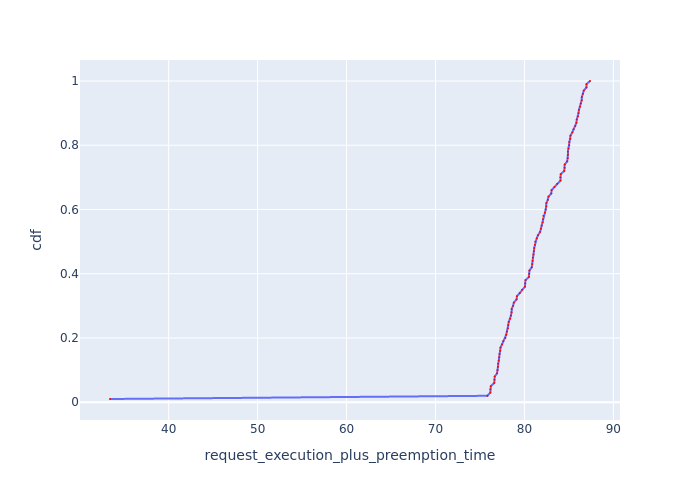

The file beside this chart, header and first rows:
Request Id, request_execution_plus_preemption_time, cdf
0_99, 33.4, 0.01
0_50, 75.84, 0.02
0_47, 76.16, 0.03
0_53, 76.18, 0.04
0_44, 76.22, 0.05
0_23, 76.61, 0.06
0_59, 76.63, 0.07
0_62, 76.66, 0.08
0_26, 76.92, 0.09
0_11, 76.98, 0.1
0_8, 77.02, 0.11
0_41, 77.04, 0.12
0_14, 77.11, 0.13
0_5, 77.16, 0.14
0_17, 77.19, 0.15
0_20, 77.28, 0.16
0_68, 77.31, 0.17
0_32, 77.48, 0.18
0_56, 77.63, 0.19
0_77, 77.86, 0.2
0_98, 77.95, 0.21
0_71, 78.03, 0.22
0_35, 78.15, 0.23
0_83, 78.18, 0.24
0_95, 78.24, 0.25
0_80, 78.4, 0.26
0_86, 78.49, 0.27
0_65, 78.56, 0.28
0_74, 78.57, 0.29
0_89, 78.72, 0.3
0_29, 78.81, 0.31
0_38, 79.12, 0.32
0_2, 79.16, 0.33
0_92, 79.48, 0.34
0_49, 79.74, 0.35
0_46, 80.07, 0.36
0_52, 80.08, 0.37
0_43, 80.12, 0.38
0_22, 80.51, 0.39
0_58, 80.53, 0.4
0_61, 80.56, 0.41
0_25, 80.82, 0.42
0_10, 80.88, 0.43
0_7, 80.92, 0.44
0_40, 80.94, 0.45
0_13, 81.02, 0.46
0_4, 81.07, 0.47
0_16, 81.1, 0.48
0_19, 81.18, 0.49
0_67, 81.21, 0.5
0_31, 81.38, 0.51
0_55, 81.53, 0.52
0_76, 81.76, 0.53
0_97, 81.85, 0.54
0_70, 81.93, 0.55
0_34, 82.05, 0.56
0_82, 82.08, 0.57
0_94, 82.14, 0.58
0_79, 82.3, 0.59
0_85, 82.4, 0.6
... 40 more rows
